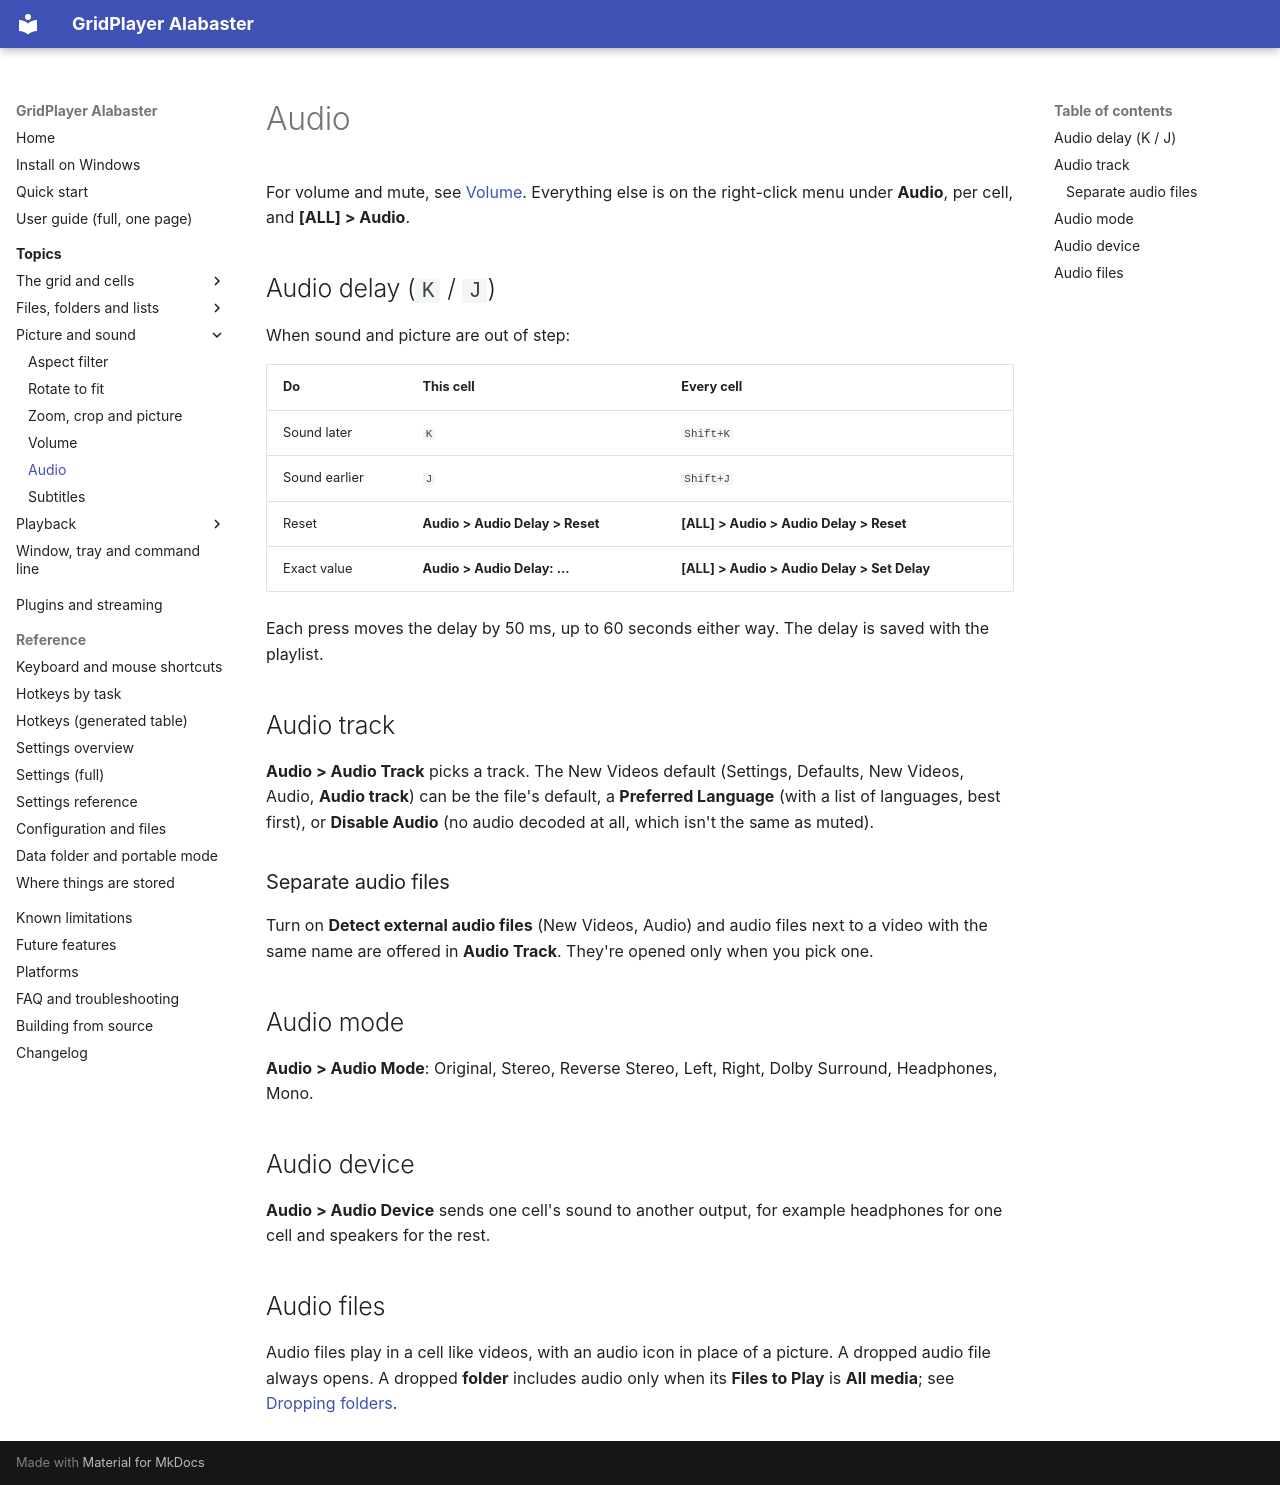

repository: XDevMatt/alabaster-gridplayer · page: user-guide/audio/index.html · generator: mkdocs

# Audio

For volume and mute, see [Volume](volume.md). Everything else is on the
right-click menu under **Audio**, per cell, and **[ALL] > Audio**.

## Audio delay (`K` / `J`)

When sound and picture are out of step:

| Do | This cell | Every cell |
| --- | --- | --- |
| Sound later | `K` | `Shift+K` |
| Sound earlier | `J` | `Shift+J` |
| Reset | **Audio > Audio Delay > Reset** | **[ALL] > Audio > Audio Delay > Reset** |
| Exact value | **Audio > Audio Delay: …** | **[ALL] > Audio > Audio Delay > Set Delay** |

Each press moves the delay by 50 ms, up to 60 seconds either way. The delay
is saved with the playlist.

## Audio track

**Audio > Audio Track** picks a track. The New Videos default (Settings,
Defaults, New Videos, Audio, **Audio track**) can be the file's default, a
**Preferred Language** (with a list of languages, best first), or **Disable
Audio** (no audio decoded at all, which isn't the same as muted).

### Separate audio files

Turn on **Detect external audio files** (New Videos, Audio) and audio files
next to a video with the same name are offered in **Audio Track**. They're
opened only when you pick one.

## Audio mode

**Audio > Audio Mode**: Original, Stereo, Reverse Stereo, Left, Right, Dolby
Surround, Headphones, Mono.

## Audio device

**Audio > Audio Device** sends one cell's sound to another output, for
example headphones for one cell and speakers for the rest.

## Audio files

Audio files play in a cell like videos, with an audio icon in place of a
picture. A dropped audio file always opens. A dropped **folder** includes
audio only when its **Files to Play** is **All media**; see [Dropping folders](folder-drop.md).
